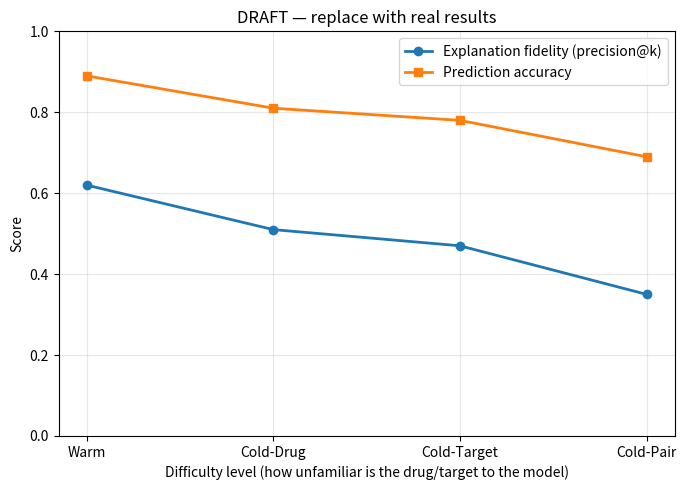

Reproduce this figure in Python. (Note: this script raises an exception after producing the figure.)
"""
Track C (124AD0067) — the paper's headline figure.

Plots explanation fidelity (precision@k) and prediction accuracy side by
side across the four difficulty levels. See docs/03_GUIDE_124AD0067.md Step 3.
"""
import matplotlib.pyplot as plt

LEVELS = ["Warm", "Cold-Drug", "Cold-Target", "Cold-Pair"]


def plot_degradation_curve(fidelity_scores: list, accuracy_scores: list,
                            title: str = "DRAFT — replace with real results",
                            save_path: str = "results/headline_figure.png"):
    """
    fidelity_scores:  list of 4 precision@k values, one per level in LEVELS order
    accuracy_scores:  list of 4 AUROC/AUPRC (or other accuracy metric) values
    """
    assert len(fidelity_scores) == 4 and len(accuracy_scores) == 4, \
        "Need exactly one score per difficulty level: warm, cold-drug, cold-target, cold-pair"

    fig, ax = plt.subplots(figsize=(7, 5))
    ax.plot(LEVELS, fidelity_scores, marker="o", linewidth=2, label="Explanation fidelity (precision@k)")
    ax.plot(LEVELS, accuracy_scores, marker="s", linewidth=2, label="Prediction accuracy")
    ax.set_ylabel("Score")
    ax.set_xlabel("Difficulty level (how unfamiliar is the drug/target to the model)")
    ax.set_ylim(0, 1)
    ax.legend()
    ax.set_title(title)
    ax.grid(alpha=0.3)
    plt.tight_layout()
    plt.savefig(save_path, dpi=200)
    print(f"Saved figure to {save_path}")
    return fig


if __name__ == "__main__":
    # placeholder numbers only -- swap for real results once experiments are done
    fake_fidelity = [0.62, 0.51, 0.47, 0.35]
    fake_accuracy = [0.89, 0.81, 0.78, 0.69]
    plot_degradation_curve(fake_fidelity, fake_accuracy,
                            save_path="results/headline_figure_DRAFT.png")
